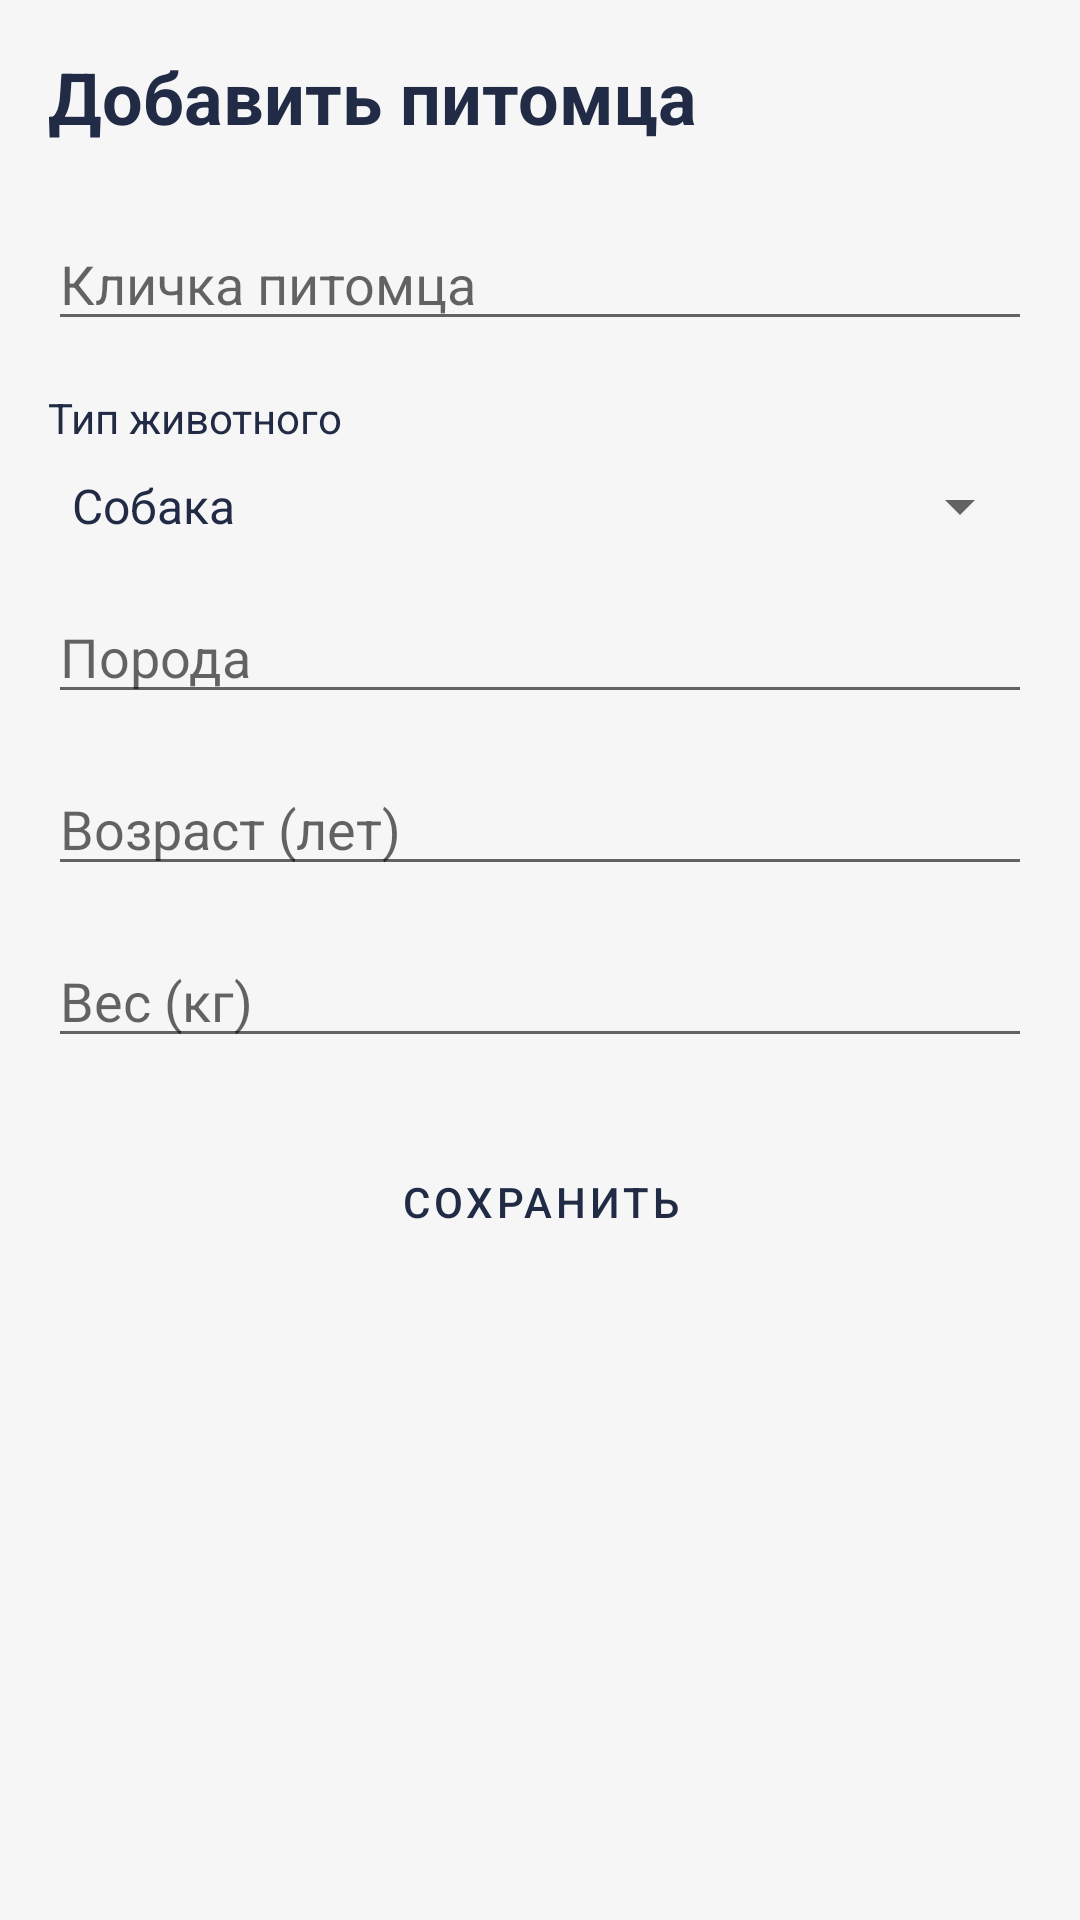

Here is an Android app screen rendered from its layout file. Give the layout XML and the strings, colors and styles it references.
<!-- AndroidManifest.xml: application theme Theme.MyApplicat -->
<!-- res/layout/activity_add_pet.xml -->
<?xml version="1.0" encoding="utf-8"?>
<LinearLayout xmlns:android="http://schemas.android.com/apk/res/android"
    android:layout_width="match_parent"
    android:layout_height="match_parent"
    android:orientation="vertical"
    android:padding="16dp">

    <TextView
        android:layout_width="wrap_content"
        android:layout_height="wrap_content"
        android:text="@string/add_pet_title"
        android:textSize="24sp"
        android:textStyle="bold"
        android:layout_marginBottom="24dp"/>

    <EditText
        android:id="@+id/nameEditText"
        android:layout_width="match_parent"
        android:layout_height="wrap_content"
        android:hint="@string/pet_name"
        android:layout_marginBottom="16dp"/>

    <TextView
        android:layout_width="wrap_content"
        android:layout_height="wrap_content"
        android:text="@string/pet_type"
        android:layout_marginBottom="8dp"/>

    <Spinner
        android:id="@+id/typeSpinner"
        android:layout_width="match_parent"
        android:layout_height="wrap_content"
        android:entries="@array/pet_types"
        android:layout_marginBottom="16dp"/>

    <EditText
        android:id="@+id/breedEditText"
        android:layout_width="match_parent"
        android:layout_height="wrap_content"
        android:hint="@string/breed"
        android:layout_marginBottom="16dp"/>

    <EditText
        android:id="@+id/ageEditText"
        android:layout_width="match_parent"
        android:layout_height="wrap_content"
        android:hint="@string/age"
        android:inputType="number"
        android:layout_marginBottom="16dp"/>

    <EditText
        android:id="@+id/weightEditText"
        android:layout_width="match_parent"
        android:layout_height="wrap_content"
        android:hint="@string/weight"
        android:inputType="numberDecimal"
        android:layout_marginBottom="24dp"/>

    <Button
        android:id="@+id/saveButton"
        android:layout_width="match_parent"
        android:layout_height="wrap_content"
        android:text="@string/save"/>

</LinearLayout>
<!-- resources referenced by this layout -->
<resources>
  <string-array name="pet_types">
          <item>Собака</item>
          <item>Кошка</item>
          <item>Попугай</item>
          <item>Хомяк</item>
          <item>Кролик</item>
          <item>Другое</item>
      </string-array>
  <string name="add_pet_title">Добавить питомца</string>
  <string name="age">Возраст (лет)</string>
  <string name="breed">Порода</string>
  <string name="pet_name">Кличка питомца</string>
  <string name="pet_type">Тип животного</string>
  <string name="save">Сохранить</string>
  <string name="weight">Вес (кг)</string>
  <style name="Theme.MyApplicat" parent="Theme.MaterialComponents.DayNight.NoActionBar">
          <item name="colorPrimary">@color/colorPrimary</item>
          <item name="colorPrimaryDark">@color/colorPrimaryDark</item>
          <item name="colorAccent">@color/colorAccent</item>
          <item name="colorSecondary">@color/colorSecondary</item>
          <item name="android:colorBackground">@color/colorBackground</item>
          <item name="colorSurface">@color/colorSurface</item>
          <item name="android:textColor">@color/colorText</item>
          <item name="android:windowBackground">@color/colorBackground</item>
          <item name="android:buttonStyle">@style/Widget.PetCareApp.Button</item>
      </style>
  <color name="colorPrimary">#4F8A8B</color>
  <color name="colorPrimaryDark">#395B64</color>
  <color name="colorAccent">#F9D923</color>
  <color name="colorSecondary">#F76E11</color>
  <color name="colorBackground">#F6F6F6</color>
  <color name="colorSurface">#FFFFFF</color>
  <color name="colorText">#222B45</color>
  <style name="Widget.PetCareApp.Button" parent="Widget.MaterialComponents.Button">
          <item name="android:backgroundTint">@color/colorAccent</item>
          <item name="android:textColor">@color/colorOnAccent</item>
          <item name="cornerRadius">16dp</item>
          <item name="elevation">6dp</item>
          <item name="android:layout_marginTop">8dp</item>
          <item name="android:layout_marginBottom">8dp</item>
      </style>
  <color name="colorOnAccent">#222B45</color>
</resources>
